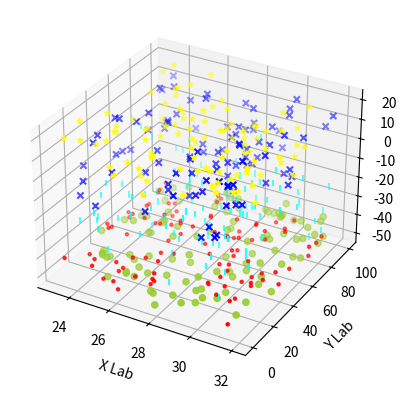

Here is the Python script that generated this plot:
#Wygeneruj wykres punktowy dla 5 różnych losowych serii z użyciem różnych znaczników i kolorów:
import matplotlib.pyplot as plt
from mpl_toolkits.mplot3d import Axes3D
import numpy as np

np.random.seed( 19680801 )
def randrange(n, vmin, vmax):
    '''
    Funkcja wspomagająca może tworzyć macierz losowych liczb o
    kształcie(n, )
    '''
    return (vmax - vmin)*np.random.rand(n) + vmin

fig = plt.figure()
ax = fig.add_subplot(111,projection = '3d')
n = 100


for c, m, zlow, zhigh in [('yellowgreen', 'o', -50, -40),( 'cyan' , '|' , - 40 , - 5 ),( 'b' , 'x', -10, 20 ),('yellow', '*', 0, 20),('r', '.', -50, -40)]:
    xs = randrange(n, 23, 32)
    ys = randrange(n, 0, 100)
    zs = randrange(n, zlow,zhigh)
    ax.scatter(xs,ys,zs,c = c, marker = m)

ax.set_xlabel('X Lab')
ax.set_ylabel('Y Lab')
ax.set_zlabel('Z Lab')
plt.show()